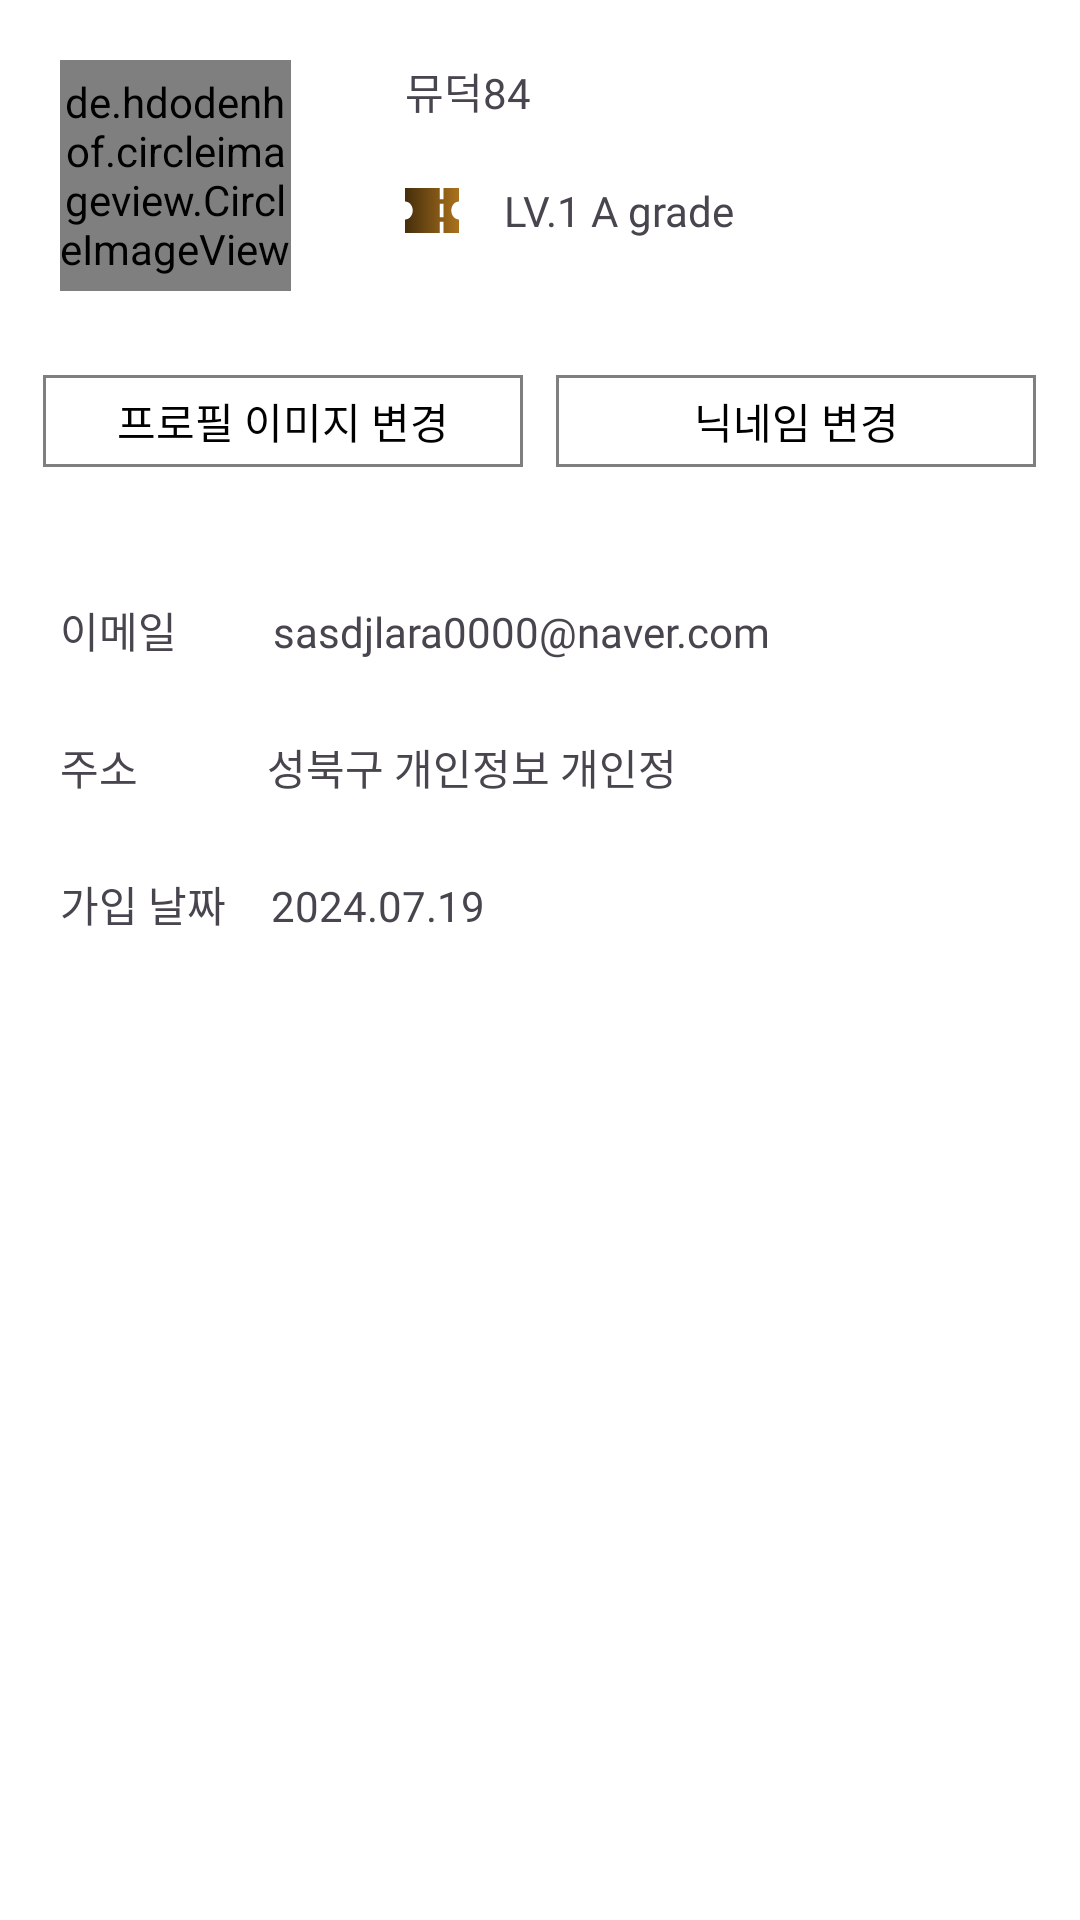

Write the Android layout XML for this screen, with the resource values it uses.
<!-- AndroidManifest.xml: application theme Theme.Whashow -->
<!-- res/layout/fragment_member_info.xml -->
<?xml version="1.0" encoding="utf-8"?>
<layout xmlns:android="http://schemas.android.com/apk/res/android"
    xmlns:tools="http://schemas.android.com/tools"
    xmlns:app="http://schemas.android.com/apk/res-auto"
    tools:context=".ui.mypage.MemberInfoFragment"
    >
    <LinearLayout
        android:layout_width="match_parent"
        android:layout_height="match_parent"
        android:orientation="vertical"
        android:background="@color/white">

        <androidx.constraintlayout.widget.ConstraintLayout
            android:layout_width="wrap_content"
            android:layout_height="wrap_content">
            <de.hdodenhof.circleimageview.CircleImageView
                android:id="@+id/profile"
                android:layout_width="77dp"
                android:layout_height="77dp"
                android:src="@drawable/img_profile"
                app:layout_constraintStart_toStartOf="parent"
                app:layout_constraintTop_toTopOf="parent"
                android:layout_marginTop="20dp"
                android:layout_marginStart="20dp"
                />
            <TextView
                android:id="@+id/name"
                android:layout_width="wrap_content"
                android:layout_height="wrap_content"
                android:text="뮤덕84"
                android:fontFamily="@font/inter_semi_bold"
                android:textSize="14sp"
                app:layout_constraintStart_toStartOf="parent"
                android:layout_marginStart="135dp"
                android:layout_marginTop="20dp"
                app:layout_constraintTop_toTopOf="parent"/>
            <TextView
                android:id="@+id/rank"
                android:layout_width="wrap_content"
                android:layout_height="wrap_content"
                android:text="LV.1 A grade"
                android:textSize="14sp"
                android:fontFamily="@font/inter_medium"
                app:layout_constraintTop_toBottomOf="@id/name"
                app:layout_constraintStart_toStartOf="parent"
                android:layout_marginStart="168dp"
                android:layout_marginTop="20dp"
                />
            <ImageView
                android:layout_width="wrap_content"
                android:layout_height="wrap_content"
                android:src="@drawable/ic_lv1"
                app:layout_constraintStart_toStartOf="parent"
                app:layout_constraintTop_toBottomOf="@id/name"
                android:layout_marginStart="135dp"
                android:layout_marginTop="22dp"
                />
        </androidx.constraintlayout.widget.ConstraintLayout>
        <LinearLayout
            android:layout_width="wrap_content"
            android:layout_height="wrap_content"
            android:layout_gravity="center">

            <TextView
                android:id="@+id/change_profile_img"
                android:layout_width="160dp"
                android:layout_height="wrap_content"
                android:background="@drawable/btn_stroke_rectangle"
                android:text="프로필 이미지 변경"
                android:textSize="14sp"
                android:fontFamily="@font/inter_medium"
                android:textColor="@color/black"
                android:paddingTop="5dp"
                android:paddingBottom="5dp"
                android:layout_marginTop="28dp"
                android:textAlignment="center"
                />

            <TextView
                android:id="@+id/change_nickname"
                android:layout_width="160dp"
                android:layout_height="wrap_content"
                android:background="@drawable/btn_stroke_rectangle"
                android:text="닉네임 변경"
                android:textSize="14sp"
                android:fontFamily="@font/inter_medium"
                android:textColor="@color/black"
                android:paddingStart="25dp"
                android:paddingEnd="25dp"
                android:paddingTop="5dp"
                android:paddingBottom="5dp"
                android:layout_marginTop="28dp"
                android:textAlignment="center"
                android:layout_marginStart="11dp"

                />

        </LinearLayout>
        <LinearLayout
            android:layout_width="wrap_content"
            android:layout_height="wrap_content">
            <TextView
                android:layout_width="wrap_content"
                android:layout_height="wrap_content"
                android:text="이메일"
                android:textSize="14sp"
                android:fontFamily="@font/inter_semi_bold"
                android:layout_marginStart="20dp"
                android:layout_marginTop="44dp"
                />
            <TextView
                android:id="@+id/email"
                android:layout_width="wrap_content"
                android:layout_height="wrap_content"
                android:text="sasdjlara0000@naver.com"
                android:textSize="14sp"
                android:fontFamily="@font/inter_medium"
                android:layout_marginStart="32dp"
                android:layout_marginTop="44dp"
                />

        </LinearLayout>
        <LinearLayout
            android:layout_width="wrap_content"
            android:layout_height="wrap_content"
            android:layout_marginTop="25dp">
            <TextView
                android:layout_width="wrap_content"
                android:layout_height="wrap_content"
                android:text="주소"
                android:textSize="14sp"
                android:fontFamily="@font/inter_semi_bold"
                android:layout_marginStart="20dp"
                />
            <TextView
                android:id="@+id/address"
                android:layout_width="wrap_content"
                android:layout_height="wrap_content"
                android:text="성북구 개인정보 개인정"
                android:textSize="14sp"
                android:fontFamily="@font/inter_medium"
                android:layout_marginStart="43dp"
                />

        </LinearLayout>
        <LinearLayout
            android:layout_width="wrap_content"
            android:layout_height="wrap_content"
            android:layout_marginTop="25dp">
            <TextView
                android:layout_width="wrap_content"
                android:layout_height="wrap_content"
                android:text="가입 날짜"
                android:textSize="14sp"
                android:fontFamily="@font/inter_semi_bold"
                android:layout_marginStart="20dp"
                />
            <TextView
                android:layout_width="wrap_content"
                android:layout_height="wrap_content"
                android:text="2024.07.19"
                android:textSize="14sp"
                android:fontFamily="@font/inter_medium"
                android:layout_marginStart="15dp"
                />

        </LinearLayout>




    </LinearLayout>



</layout>
<!-- resources referenced by this layout -->
<resources>
  <color name="black">#FF000000</color>
  <color name="white">#FFFFFFFF</color>
  <!-- drawable btn_stroke_rectangle (drawable) -->
  <?xml version="1.0" encoding="utf-8"?>
  <shape xmlns:android="http://schemas.android.com/apk/res/android"
      android:shape="rectangle">
  
      <stroke
          android:color="#80000000"
          android:width="1dp"/>
      <solid
          android:color="@color/white"/>
  </shape>
  <!-- drawable ic_lv1 (drawable) -->
  <vector xmlns:android="http://schemas.android.com/apk/res/android"
      xmlns:aapt="http://schemas.android.com/aapt"
      android:width="18dp"
      android:height="15dp"
      android:viewportWidth="18"
      android:viewportHeight="15">
    <path
        android:pathData="M11.571,15H0L0,10.5C0.682,10.5 1.336,10.184 1.818,9.621C2.301,9.059 2.571,8.296 2.571,7.5C2.571,6.704 2.301,5.941 1.818,5.379C1.336,4.816 0.682,4.5 0,4.5L0,0L11.571,0V3.75H12.857V0L18,0V4.5C17.318,4.5 16.664,4.816 16.182,5.379C15.7,5.941 15.429,6.704 15.429,7.5C15.429,8.296 15.7,9.059 16.182,9.621C16.664,10.184 17.318,10.5 18,10.5V15H12.857V11.25H11.571V15ZM11.571,5.25V9.75H12.857V5.25H11.571Z">
      <aapt:attr name="android:fillColor">
        <gradient 
            android:startX="18"
            android:startY="7.5"
            android:endX="0"
            android:endY="7.5"
            android:type="linear">
          <item android:offset="0" android:color="#FFAB721D"/>
          <item android:offset="1" android:color="#FF452E0C"/>
        </gradient>
      </aapt:attr>
    </path>
  </vector>
  <!-- drawable img_profile: png bitmap (drawable, 24129 bytes) -->
  <style name="Theme.Whashow" parent="Base.Theme.Whashow" />
  <style name="Base.Theme.Whashow" parent="Theme.Material3.DayNight.NoActionBar">
          
          
      </style>
</resources>
